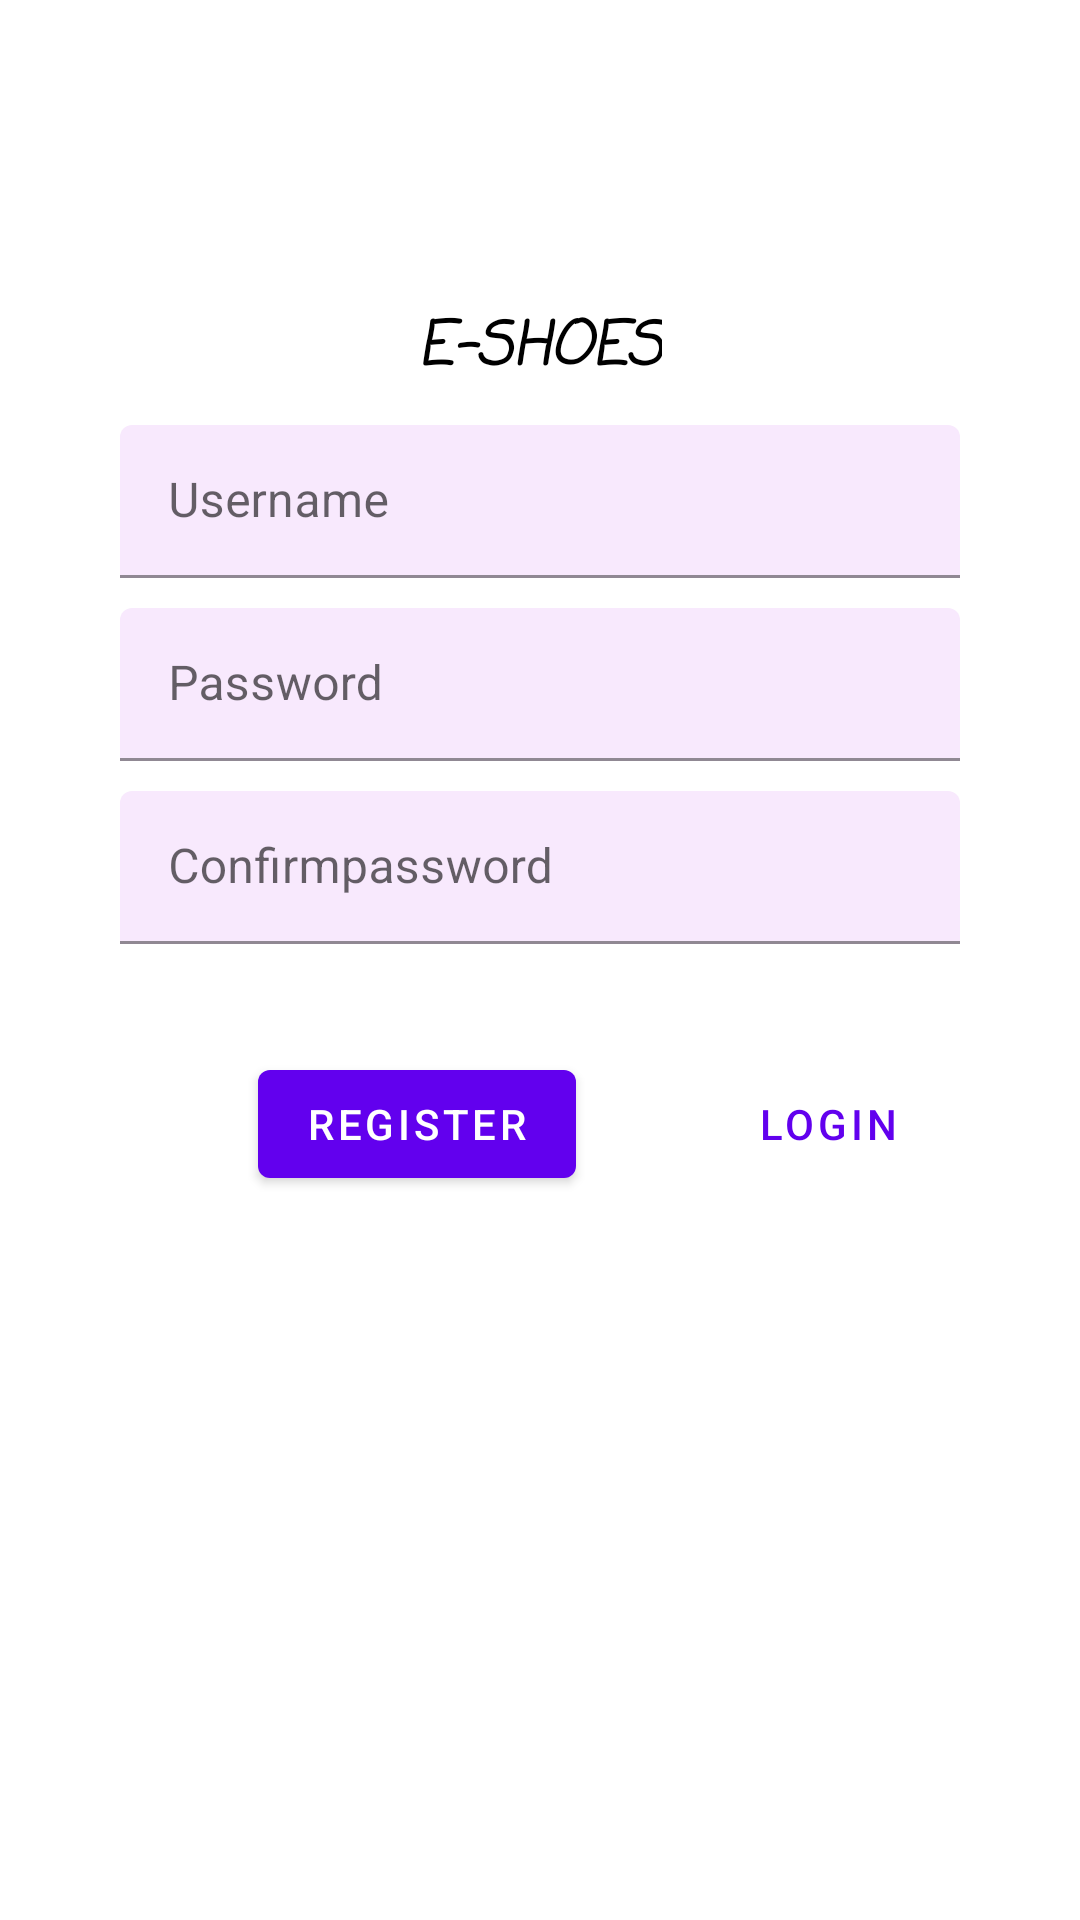

Write the Android layout XML for this screen, with the resource values it uses.
<!-- AndroidManifest.xml: application theme Theme.EShoes -->
<!-- res/layout/fragment_register.xml -->
<?xml version="1.0" encoding="utf-8"?>
<ScrollView xmlns:android="http://schemas.android.com/apk/res/android"
    xmlns:tools="http://schemas.android.com/tools"
    android:layout_width="match_parent"
    android:layout_height="match_parent"
    xmlns:app="http://schemas.android.com/apk/res-auto"
    tools:context=".RegisterFragment"
    android:background="@drawable/image_back">
    <LinearLayout
        android:layout_width="match_parent"
        android:layout_height="wrap_content"
        android:gravity="center_horizontal"
        android:focusableInTouchMode="true"
        android:orientation="vertical">
        <ImageView
            android:layout_width="100dp"
            android:layout_height="wrap_content"
            android:adjustViewBounds="true"
            android:layout_marginTop="90dp"
            android:src="@drawable/log12"/>

        

        <TextView
            android:layout_width="wrap_content"
            android:layout_height="wrap_content"
            android:layout_marginTop="11dp"
            android:fontFamily="casual"
            android:text="e-SHOES"
            android:textAlignment="center"
            android:textAllCaps="true"
            android:textColor="#000"
            android:textSize="20sp"
            android:textStyle="bold|italic" />

        <com.google.android.material.textfield.TextInputLayout
            android:layout_width="match_parent"
            android:layout_height="51dp"
            android:layout_marginStart="40dp"
            android:layout_marginTop="10dp"
            android:layout_marginEnd="40dp"
            android:hint="@string/username"
            app:boxBackgroundColor="#F8E9FD">

            <com.google.android.material.textfield.TextInputEditText
                android:id="@+id/reg_username"
                android:layout_width="match_parent"
                android:layout_height="wrap_content" />
        </com.google.android.material.textfield.TextInputLayout>
        <com.google.android.material.textfield.TextInputLayout
            android:layout_width="match_parent"
            android:layout_height="51dp"
            android:layout_marginStart="40dp"
            android:layout_marginTop="10dp"
            android:layout_marginEnd="40dp"
            android:hint="@string/password"
            app:boxBackgroundColor="#F8E9FD">
            <com.google.android.material.textfield.TextInputEditText
                android:id="@+id/reg_password"
                android:layout_width="match_parent"
                android:layout_height="wrap_content"
                android:inputType="textPassword" />
        </com.google.android.material.textfield.TextInputLayout>
        <com.google.android.material.textfield.TextInputLayout
            android:layout_width="match_parent"
            android:layout_height="51dp"
            android:layout_marginStart="40dp"
            android:layout_marginTop="10dp"
            android:layout_marginEnd="40dp"
            android:hint="@string/confirmpassword"
            app:boxBackgroundColor="#F8E9FD">
            <com.google.android.material.textfield.TextInputEditText
                android:id="@+id/reg_cnf_password"
                android:layout_width="match_parent"
                android:layout_height="wrap_content"
                android:inputType="textPassword" />
        </com.google.android.material.textfield.TextInputLayout>
        <RelativeLayout
            android:layout_width="match_parent"
            android:layout_height="wrap_content"
            android:layout_marginTop="36dp">

            <com.google.android.material.button.MaterialButton
                android:id="@+id/btn_login_reg"
                style="@style/Widget.MaterialComponents.Button.TextButton"
                android:layout_width="wrap_content"
                android:layout_height="wrap_content"
                android:layout_alignParentEnd="true"
                android:layout_marginEnd="40dp"
                android:text="Login" />

            <com.google.android.material.button.MaterialButton
                android:id="@+id/btn_register_reg"
                android:layout_width="wrap_content"
                android:layout_height="wrap_content"
                android:layout_marginEnd="40dp"
                android:layout_toLeftOf="@+id/btn_login_reg"
                android:text="Register" />
        </RelativeLayout>
    </LinearLayout>
</ScrollView>
<!-- resources referenced by this layout -->
<resources>
  <string name="confirmpassword">Confirmpassword</string>
  <string name="password">Password</string>
  <string name="username">Username</string>
  <style name="Theme.EShoes" parent="Theme.MaterialComponents.Light.NoActionBar">
          
          <item name="colorPrimary">@color/purple_500</item>
          <item name="colorPrimaryVariant">@color/purple_700</item>
          <item name="colorOnPrimary">@color/white</item>
          
          <item name="colorSecondary">@color/teal_200</item>
          <item name="colorSecondaryVariant">@color/teal_700</item>
          <item name="colorOnSecondary">@color/black</item>
          
          <item name="android:statusBarColor" tools:targetApi="l">?attr/colorPrimaryVariant</item>
          
      </style>
  <!-- not gathered from this repository: default colours our renderer supplied (Android Studio template values) -->
  <color name="purple_500">#FF6200EE</color>
  <color name="purple_700">#FF3700B3</color>
  <color name="teal_200">#FF03DAC5</color>
  <color name="teal_700">#FF018786</color>
  <color name="black">#FF000000</color>
  <color name="white">#FFFFFFFF</color>
</resources>
